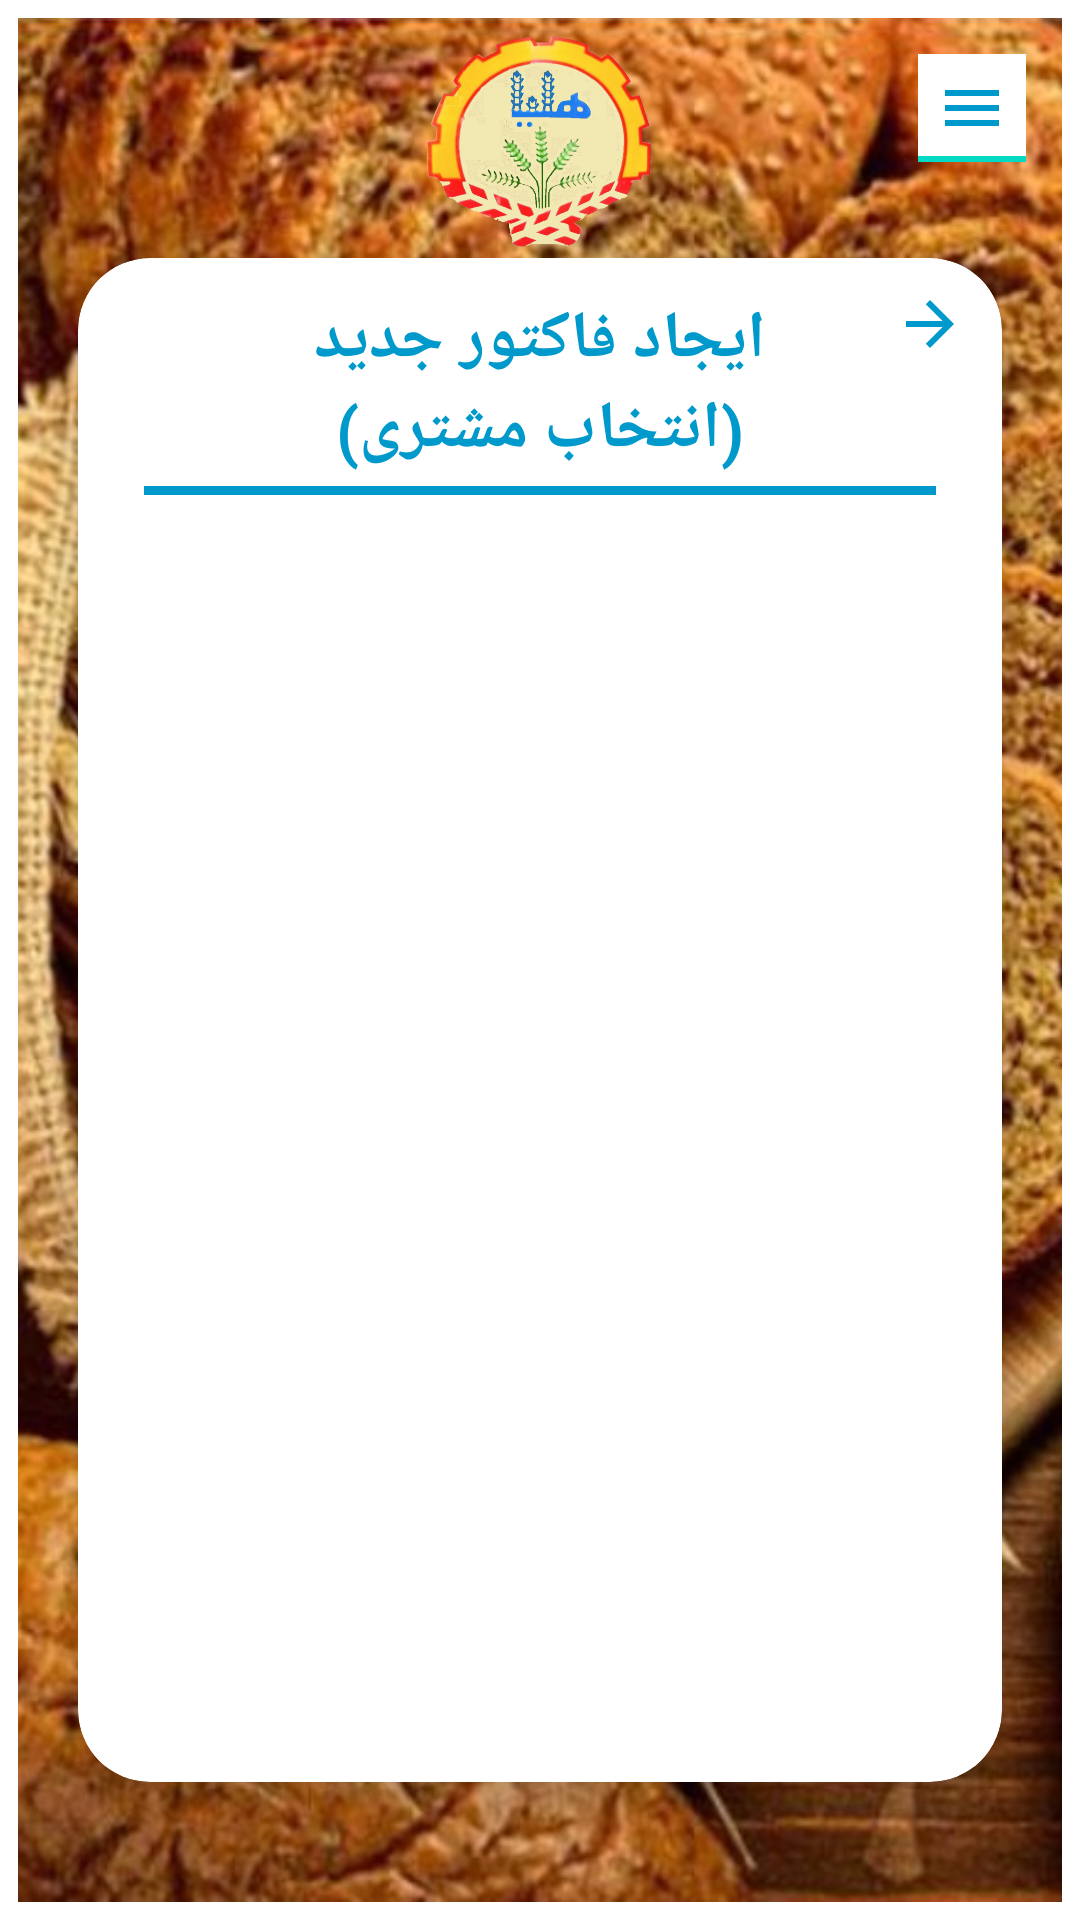

Produce the Android XML layout that renders to this screen, including the resource entries it uses.
<!-- AndroidManifest.xml: application theme Theme.Helia -->
<!-- res/layout/activity_customer.xml -->
<?xml version="1.0" encoding="utf-8"?>
<androidx.drawerlayout.widget.DrawerLayout xmlns:android="http://schemas.android.com/apk/res/android"
    xmlns:app="http://schemas.android.com/apk/res-auto"
    android:id="@+id/drawerLayout"
    android:layout_width="match_parent"
    android:layout_height="match_parent"
    android:layoutDirection="rtl">

    
    
    
    <ScrollView
        android:id="@+id/main"
        android:layout_width="match_parent"
        android:layout_height="match_parent"
        android:fillViewport="true">

        <androidx.constraintlayout.widget.ConstraintLayout
            android:layout_width="match_parent"
            android:layout_height="match_parent"
            android:padding="6dp">

            
            <ImageView
                android:id="@+id/ivBackground"
                android:layout_width="0dp"
                android:layout_height="0dp"
                android:scaleType="centerCrop"
                android:src="@drawable/h62"
                app:layout_constraintBottom_toBottomOf="parent"
                app:layout_constraintEnd_toEndOf="parent"
                app:layout_constraintStart_toStartOf="parent"
                app:layout_constraintTop_toTopOf="parent" />

            
            <ImageButton
                android:id="@+id/btnMenu"
                android:layout_width="36dp"
                android:layout_height="36dp"
                android:layout_margin="12dp"
                android:background="?attr/actionModeBackground"
                android:contentDescription="منو"
                android:padding="12dp"
                android:src="@drawable/ic_menu"
                app:layout_constraintStart_toStartOf="parent"
                app:layout_constraintTop_toTopOf="parent"
                app:tint="#0099CC" />

            
            <ImageView
                android:id="@+id/ivLogo"
                android:layout_width="80dp"
                android:layout_height="80dp"
                android:layout_marginBottom="24dp"
                android:src="@drawable/helia2"
                app:layout_constraintEnd_toEndOf="parent"
                app:layout_constraintStart_toStartOf="parent"
                app:layout_constraintTop_toTopOf="@id/ivBackground" />

            
            <com.google.android.material.card.MaterialCardView
                android:id="@+id/cardContainer"
                android:layout_width="match_parent"
                android:layout_height="0dp"
                android:layout_marginLeft="20dp"
                android:layout_marginTop="80dp"
                android:layout_marginRight="20dp"
                android:layout_marginBottom="40dp"
                app:cardCornerRadius="24dp"
                app:cardElevation="8dp"
                app:layout_constraintBottom_toBottomOf="@id/ivBackground"
                app:layout_constraintStart_toStartOf="@+id/ivBackground"
                app:layout_constraintTop_toTopOf="@id/ivBackground"
                app:strokeWidth="0dp">

                <ImageButton
                    android:id="@+id/btnBack"
                    android:layout_width="32dp"
                    android:layout_height="32dp"
                    android:layout_marginTop="6dp"
                    android:layout_marginRight="8dp"
                    android:background="@android:color/transparent"
                    android:contentDescription="بازگشت به صفحه ورود"
                    android:src="?attr/homeAsUpIndicator"
                    app:layout_constraintEnd_toEndOf="parent"
                    app:layout_constraintTop_toTopOf="parent"
                    app:tint="#0099CC" />

                <LinearLayout
                    android:layout_width="match_parent"
                    android:layout_height="match_parent"
                    android:orientation="vertical"
                    android:padding="12dp">

                    <TextView
                        android:layout_width="match_parent"
                        android:layout_height="wrap_content"
                        android:gravity="center_horizontal"
                        android:text="ایجاد فاکتور جدید"
                        android:textColor="#0099CC"
                        android:textSize="22sp"
                        android:textStyle="bold" />

                    <TextView
                        android:layout_width="wrap_content"
                        android:layout_height="wrap_content"
                        android:layout_gravity="center"
                        android:text="(انتخاب مشتری)"
                        android:textColor="#0099CC"
                        android:textSize="22sp"
                        android:textStyle="bold" />

                    <View
                        android:layout_width="wrap_content"
                        android:layout_height="3dp"
                        android:layout_gravity="center"
                        android:layout_marginLeft="10dp"
                        android:layout_marginTop="4dp"
                        android:layout_marginRight="10dp"
                        android:layout_marginBottom="4dp"
                        android:background="#0099CC" />

                    <androidx.recyclerview.widget.RecyclerView
                        android:id="@+id/rvCustomers"
                        android:layout_width="match_parent"
                        android:layout_height="match_parent" />

                </LinearLayout>

            </com.google.android.material.card.MaterialCardView>

        </androidx.constraintlayout.widget.ConstraintLayout>

    </ScrollView>

    
    
    
    <include
        android:id="@+id/drawerMenu"
        layout="@layout/drawer_menu"
        android:layout_width="250dp"
        android:layout_height="match_parent"
        android:layout_gravity="start" />

</androidx.drawerlayout.widget.DrawerLayout>
<!-- res/layout/drawer_menu.xml (included above) -->
<?xml version="1.0" encoding="utf-8"?>
<LinearLayout xmlns:android="http://schemas.android.com/apk/res/android"
    xmlns:app="http://schemas.android.com/apk/res-auto"
    android:layout_width="300dp"
    android:layout_height="match_parent"
    android:background="?attr/colorSurface"
    android:elevation="12dp"
    android:layoutDirection="rtl"
    android:orientation="vertical">

    
    <LinearLayout
        android:layout_width="match_parent"
        android:layout_height="190dp"
        android:background="#0099CC"
        android:orientation="vertical">

        
        <LinearLayout
            android:layout_width="match_parent"
            android:layout_height="wrap_content"
            android:gravity="center_vertical|end"
            android:paddingTop="4dp"
            android:paddingEnd="4dp">

            <ImageButton
                android:id="@+id/btnCloseDrawer"
                android:layout_width="30dp"
                android:layout_height="30dp"
                android:background="@android:color/transparent"
                android:contentDescription="بستن منو"
                android:src="@drawable/ic_close"
                app:tint="#FFFFFF" />

        </LinearLayout>

        
        <LinearLayout
            android:layout_width="match_parent"
            android:layout_height="wrap_content"
            android:gravity="center"
            android:orientation="vertical"
            android:padding="8dp">

            <ImageView
                android:id="@+id/imgDrawerLogo"
                android:layout_width="65dp"
                android:layout_height="65dp"
                android:contentDescription="لوگوی هلیا"
                android:src="@drawable/helia2" />

            <TextView
                android:layout_width="wrap_content"
                android:layout_height="wrap_content"
                android:layout_marginTop="5dp"
                android:text="هلیا"
                android:textColor="#FFFFFF"
                android:textSize="24sp"
                android:textStyle="bold" />

            <TextView
                android:layout_width="wrap_content"
                android:layout_height="wrap_content"
                android:layout_marginTop="1dp"
                android:text="سامانه نان فانتزی هلیا"
                android:textColor="#FFFFFF"
                android:textSize="14sp" />

        </LinearLayout>

    </LinearLayout>

    
    <View
        android:layout_width="match_parent"
        android:layout_height="1dp"
        android:background="#DDDDDD" />

    
    <TextView
        android:id="@+id/menuNewInvoice"
        android:layout_width="match_parent"
        android:layout_height="55dp"
        android:gravity="center_vertical"
        android:paddingStart="20dp"
        android:paddingEnd="20dp"
        android:text="🧾   فاکتور جدید"
        android:textColor="?attr/colorOnSurface"
        android:textSize="17sp" />

    


    
    <TextView
        android:id="@+id/menuInvoiceHistory"
        android:layout_width="match_parent"
        android:layout_height="55dp"
        android:gravity="center_vertical"
        android:paddingStart="20dp"
        android:paddingEnd="20dp"
        android:text="📋   سوابق/تصویر فاکتورها"
        android:textColor="?attr/colorOnSurface"
        android:textSize="17sp" />

    


    




    
    <TextView
        android:id="@+id/menuSettings"
        android:layout_width="match_parent"
        android:layout_height="55dp"
        android:gravity="center_vertical"
        android:paddingStart="20dp"
        android:paddingEnd="20dp"
        android:text="⚙   تنظیمات"
        android:textColor="?attr/colorOnSurface"
        android:textSize="17sp" />

    
    <TextView
        android:id="@+id/menuAbout"
        android:layout_width="match_parent"
        android:layout_height="55dp"
        android:gravity="center_vertical"
        android:paddingStart="20dp"
        android:paddingEnd="20dp"
        android:text="\u200Fℹ️   درباره برنامه"
        android:textColor="?attr/colorOnSurface"
        android:textSize="17sp" />


    
    <TextView
        android:id="@+id/menuLogout"
        android:layout_width="match_parent"
        android:layout_height="55dp"
        android:gravity="center_vertical"
        android:paddingStart="20dp"
        android:paddingEnd="20dp"
        android:text="🚪   خروج"
        android:textColor="?attr/colorOnSurface"
        android:textSize="17sp" />

</LinearLayout>
<!-- resources referenced by this layout -->
<resources>
  <!-- drawable h62: jpg bitmap (drawable, 373856 bytes) -->
  <!-- drawable helia2: png bitmap (drawable, 226367 bytes) -->
  <!-- drawable ic_close (drawable) -->
  <vector xmlns:android="http://schemas.android.com/apk/res/android"
      android:width="24dp"
      android:height="24dp"
      android:viewportWidth="24"
      android:viewportHeight="24">
  
      <path
          android:fillColor="#FFFFFF"
          android:pathData="M18.3,5.71L16.89,4.29 12,9.17 7.11,4.29 5.7,5.71 10.59,10.59 5.7,15.48 7.11,16.89 12,12 16.89,16.89 18.3,15.48 13.41,10.59z" />
  
  </vector>
  <!-- drawable ic_menu (drawable) -->
  <?xml version="1.0" encoding="utf-8"?>
  <vector xmlns:android="http://schemas.android.com/apk/res/android"
      android:width="24dp"
      android:height="24dp"
      android:viewportWidth="24"
      android:viewportHeight="24">
  
      <path
          android:fillColor="#FF000000"
          android:pathData="M3,6h18v2H3zM3,11h18v2H3zM3,16h18v2H3z" />
  </vector>
  <style name="Theme.Helia" parent="Theme.MaterialComponents.DayNight.NoActionBar">
  
          <item name="android:statusBarColor">@android:color/white</item>
          <item name="android:navigationBarColor">@android:color/white</item>
  
          <item name="android:windowLightStatusBar">true</item>
          <item name="android:windowLightNavigationBar">true</item>
  
      </style>
</resources>
